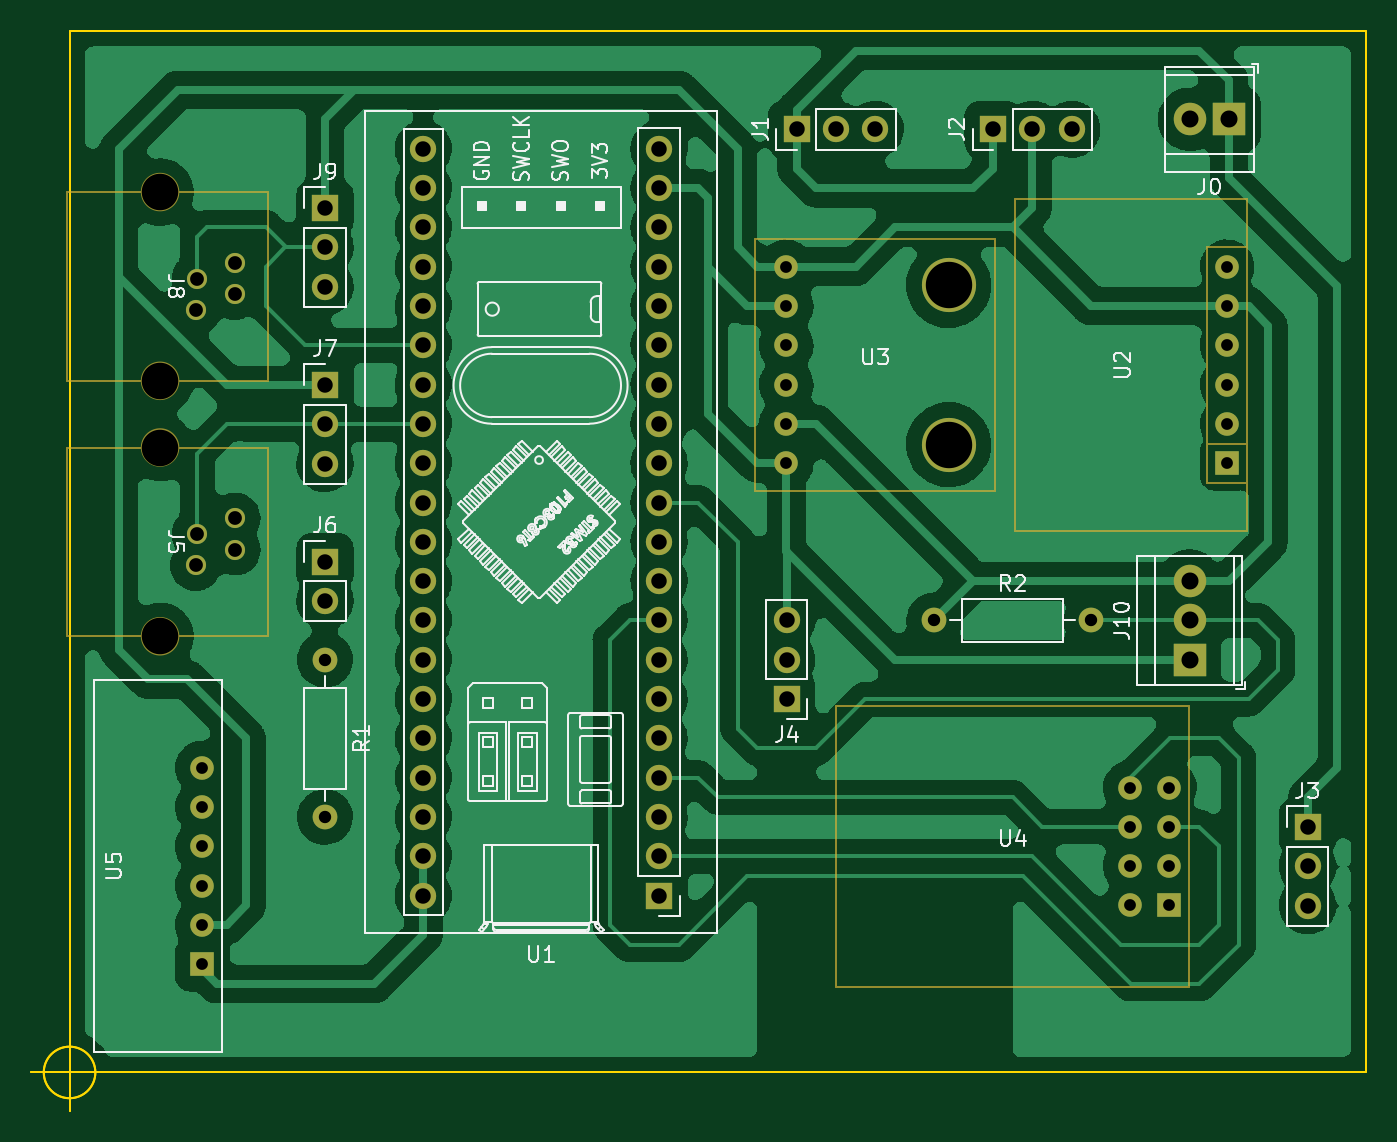
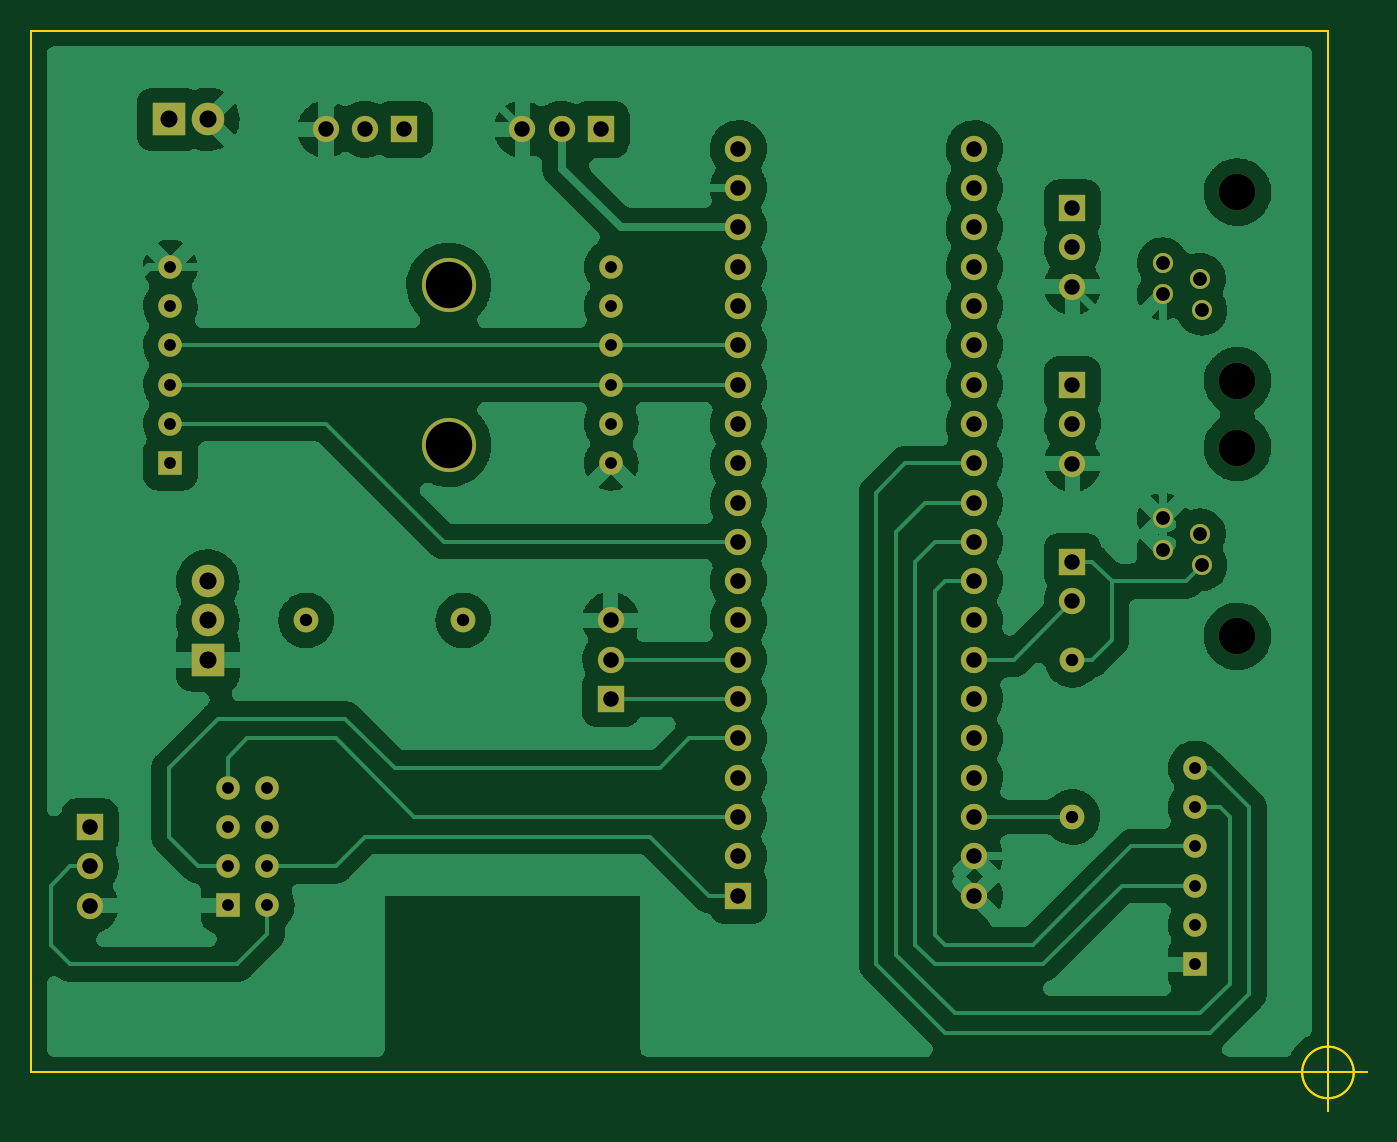
Circuit board: 11 layer files. Board 86.3 x 69.8 mm.
- bottom_copper: 01-Beta-PCB-From-Breadboard-B_Cu.gbl (146416 bytes)
- bottom_mask: 01-Beta-PCB-From-Breadboard-B_Mask.gbs (3750 bytes)
- paste: 01-Beta-PCB-From-Breadboard-B_Paste.gbp (484 bytes)
- bottom_silk: 01-Beta-PCB-From-Breadboard-B_Silkscreen.gbo (485 bytes)
- outline: 01-Beta-PCB-From-Breadboard-Edge_Cuts.gm1 (1228 bytes)
- top_copper: 01-Beta-PCB-From-Breadboard-F_Cu.gtl (182883 bytes)
- top_mask: 01-Beta-PCB-From-Breadboard-F_Mask.gts (5391 bytes)
- paste: 01-Beta-PCB-From-Breadboard-F_Paste.gtp (484 bytes)
- top_silk: 01-Beta-PCB-From-Breadboard-F_Silkscreen.gto (49957 bytes)
- drill: 01-Beta-PCB-From-Breadboard-NPTH.drl (476 bytes)
- drill: 01-Beta-PCB-From-Breadboard-PTH.drl (1910 bytes)

=== bottom_copper: 01-Beta-PCB-From-Breadboard-B_Cu.gbl (146416 bytes, source omitted) ===
=== bottom_mask: 01-Beta-PCB-From-Breadboard-B_Mask.gbs ===
%TF.GenerationSoftware,KiCad,Pcbnew,(6.0.4)*%
%TF.CreationDate,2022-11-02T21:24:09+07:00*%
%TF.ProjectId,01-Beta-PCB-From-Breadboard,30312d42-6574-4612-9d50-43422d46726f,rev?*%
%TF.SameCoordinates,PX68768dcPY7f2c270*%
%TF.FileFunction,Soldermask,Bot*%
%TF.FilePolarity,Negative*%
%FSLAX46Y46*%
G04 Gerber Fmt 4.6, Leading zero omitted, Abs format (unit mm)*
G04 Created by KiCad (PCBNEW (6.0.4)) date 2022-11-02 21:24:09*
%MOMM*%
%LPD*%
G01*
G04 APERTURE LIST*
%ADD10C,1.300000*%
%ADD11C,2.360000*%
%ADD12C,1.524000*%
%ADD13R,1.524000X1.524000*%
%ADD14R,1.700000X1.700000*%
%ADD15O,1.700000X1.700000*%
%ADD16C,1.700000*%
%ADD17C,3.500000*%
%ADD18O,1.600000X1.600000*%
%ADD19C,1.600000*%
%ADD20C,2.100000*%
%ADD21R,2.100000X2.100000*%
G04 APERTURE END LIST*
D10*
%TO.C,J8*%
X8150000Y49275000D03*
X8250000Y51310000D03*
X10690000Y50290000D03*
X10690000Y52325000D03*
D11*
X5850000Y44700000D03*
X5850000Y56900000D03*
%TD*%
D12*
%TO.C,U5*%
X8580000Y19685000D03*
X8580000Y17145000D03*
X8580000Y14605000D03*
X8580000Y12065000D03*
X8580000Y9525000D03*
D13*
X8580000Y6985000D03*
%TD*%
D12*
%TO.C,U4*%
X68550000Y18415000D03*
X71090000Y18415000D03*
X68550000Y15875000D03*
X71090000Y15875000D03*
X68550000Y13335000D03*
X71090000Y13335000D03*
X68550000Y10795000D03*
D13*
X71090000Y10795000D03*
%TD*%
D14*
%TO.C,J4*%
X46355000Y24145000D03*
D15*
X46355000Y26685000D03*
X46355000Y29225000D03*
%TD*%
D16*
%TO.C,U1*%
X38100000Y59690000D03*
X22860000Y59690000D03*
X38100000Y57150000D03*
X22860000Y57150000D03*
X38100000Y54610000D03*
X22860000Y54610000D03*
X38100000Y52070000D03*
X22860000Y52070000D03*
X38100000Y49530000D03*
X22860000Y49530000D03*
X38100000Y46990000D03*
X22860000Y46990000D03*
X38100000Y44450000D03*
X22860000Y44450000D03*
X38100000Y41910000D03*
X22860000Y41910000D03*
X38100000Y39370000D03*
X22860000Y39370000D03*
X38100000Y36830000D03*
X22860000Y36830000D03*
X38100000Y34290000D03*
X22860000Y34290000D03*
X38100000Y31750000D03*
X22860000Y31750000D03*
X38100000Y29210000D03*
X22860000Y29210000D03*
X38100000Y26670000D03*
X22860000Y26670000D03*
X38100000Y24130000D03*
X22860000Y24130000D03*
X38100000Y21590000D03*
X22860000Y21590000D03*
X38100000Y19050000D03*
X22860000Y19050000D03*
X38100000Y16510000D03*
X22860000Y16510000D03*
X38100000Y13970000D03*
X22860000Y13970000D03*
D14*
X38100000Y11430000D03*
D16*
X22860000Y11430000D03*
%TD*%
D12*
%TO.C,U3*%
X46320000Y39370000D03*
X46320000Y44450000D03*
X46320000Y46990000D03*
X46320000Y49530000D03*
X46320000Y41910000D03*
X46320000Y52070000D03*
D17*
X56820000Y50870000D03*
X56820000Y40570000D03*
%TD*%
D12*
%TO.C,U2*%
X74810000Y41910000D03*
D13*
X74810000Y39370000D03*
D12*
X74810000Y52070000D03*
X74810000Y49530000D03*
X74810000Y46990000D03*
X74810000Y44450000D03*
%TD*%
D18*
%TO.C,R2*%
X66040000Y29210000D03*
D19*
X55880000Y29210000D03*
%TD*%
D18*
%TO.C,R1*%
X16510000Y16510000D03*
D19*
X16510000Y26670000D03*
%TD*%
D20*
%TO.C,J10*%
X72390000Y31750000D03*
X72390000Y29210000D03*
D21*
X72390000Y26670000D03*
%TD*%
D15*
%TO.C,J9*%
X16510000Y50785000D03*
X16510000Y53325000D03*
D14*
X16510000Y55865000D03*
%TD*%
D15*
%TO.C,J7*%
X16510000Y39355000D03*
X16510000Y41895000D03*
D14*
X16510000Y44435000D03*
%TD*%
D15*
%TO.C,J6*%
X16510000Y30480000D03*
D14*
X16510000Y33020000D03*
%TD*%
D10*
%TO.C,J5*%
X8150000Y32765000D03*
X8250000Y34800000D03*
X10690000Y33780000D03*
X10690000Y35815000D03*
D11*
X5850000Y28190000D03*
X5850000Y40390000D03*
%TD*%
D15*
%TO.C,J3*%
X80010000Y10780000D03*
X80010000Y13320000D03*
D14*
X80010000Y15860000D03*
%TD*%
D15*
%TO.C,J2*%
X64770000Y60960000D03*
X62230000Y60960000D03*
D14*
X59690000Y60960000D03*
%TD*%
D15*
%TO.C,J1*%
X52070000Y60960000D03*
X49530000Y60960000D03*
D14*
X46990000Y60960000D03*
%TD*%
D20*
%TO.C,J0*%
X72390000Y61595000D03*
D21*
X74930000Y61595000D03*
%TD*%
M02*

=== paste: 01-Beta-PCB-From-Breadboard-B_Paste.gbp ===
%TF.GenerationSoftware,KiCad,Pcbnew,(6.0.4)*%
%TF.CreationDate,2022-11-02T21:24:09+07:00*%
%TF.ProjectId,01-Beta-PCB-From-Breadboard,30312d42-6574-4612-9d50-43422d46726f,rev?*%
%TF.SameCoordinates,PX68768dcPY7f2c270*%
%TF.FileFunction,Paste,Bot*%
%TF.FilePolarity,Positive*%
%FSLAX46Y46*%
G04 Gerber Fmt 4.6, Leading zero omitted, Abs format (unit mm)*
G04 Created by KiCad (PCBNEW (6.0.4)) date 2022-11-02 21:24:09*
%MOMM*%
%LPD*%
G01*
G04 APERTURE LIST*
G04 APERTURE END LIST*
M02*

=== bottom_silk: 01-Beta-PCB-From-Breadboard-B_Silkscreen.gbo ===
%TF.GenerationSoftware,KiCad,Pcbnew,(6.0.4)*%
%TF.CreationDate,2022-11-02T21:24:09+07:00*%
%TF.ProjectId,01-Beta-PCB-From-Breadboard,30312d42-6574-4612-9d50-43422d46726f,rev?*%
%TF.SameCoordinates,PX68768dcPY7f2c270*%
%TF.FileFunction,Legend,Bot*%
%TF.FilePolarity,Positive*%
%FSLAX46Y46*%
G04 Gerber Fmt 4.6, Leading zero omitted, Abs format (unit mm)*
G04 Created by KiCad (PCBNEW (6.0.4)) date 2022-11-02 21:24:09*
%MOMM*%
%LPD*%
G01*
G04 APERTURE LIST*
G04 APERTURE END LIST*
M02*

=== outline: 01-Beta-PCB-From-Breadboard-Edge_Cuts.gm1 ===
%TF.GenerationSoftware,KiCad,Pcbnew,(6.0.4)*%
%TF.CreationDate,2022-11-02T21:24:09+07:00*%
%TF.ProjectId,01-Beta-PCB-From-Breadboard,30312d42-6574-4612-9d50-43422d46726f,rev?*%
%TF.SameCoordinates,PX68768dcPY7f2c270*%
%TF.FileFunction,Profile,NP*%
%FSLAX46Y46*%
G04 Gerber Fmt 4.6, Leading zero omitted, Abs format (unit mm)*
G04 Created by KiCad (PCBNEW (6.0.4)) date 2022-11-02 21:24:09*
%MOMM*%
%LPD*%
G01*
G04 APERTURE LIST*
%TA.AperFunction,Profile*%
%ADD10C,0.100000*%
%TD*%
G04 APERTURE END LIST*
D10*
X1666666Y0D02*
G75*
G03*
X1666666Y0I-1666666J0D01*
G01*
X-2500000Y0D02*
X2500000Y0D01*
X0Y2500000D02*
X0Y-2500000D01*
X1666666Y0D02*
G75*
G03*
X1666666Y0I-1666666J0D01*
G01*
X-2500000Y0D02*
X2500000Y0D01*
X0Y2500000D02*
X0Y-2500000D01*
X0Y0D02*
X0Y57150000D01*
X1270000Y0D02*
X0Y0D01*
X6985000Y0D02*
X1270000Y0D01*
X83820000Y0D02*
X6985000Y0D01*
X83820000Y3175000D02*
X83820000Y0D01*
X83820000Y8255000D02*
X83820000Y3175000D01*
X83820000Y67310000D02*
X83820000Y8255000D01*
X83185000Y67310000D02*
X83820000Y67310000D01*
X81915000Y67310000D02*
X83185000Y67310000D01*
X55880000Y67310000D02*
X81915000Y67310000D01*
X0Y67310000D02*
X55880000Y67310000D01*
X0Y66040000D02*
X0Y67310000D01*
X0Y57150000D02*
X0Y66040000D01*
M02*

=== top_copper: 01-Beta-PCB-From-Breadboard-F_Cu.gtl (182883 bytes, source omitted) ===
=== top_mask: 01-Beta-PCB-From-Breadboard-F_Mask.gts ===
%TF.GenerationSoftware,KiCad,Pcbnew,(6.0.4)*%
%TF.CreationDate,2022-11-02T21:24:09+07:00*%
%TF.ProjectId,01-Beta-PCB-From-Breadboard,30312d42-6574-4612-9d50-43422d46726f,rev?*%
%TF.SameCoordinates,PX68768dcPY7f2c270*%
%TF.FileFunction,Soldermask,Top*%
%TF.FilePolarity,Negative*%
%FSLAX46Y46*%
G04 Gerber Fmt 4.6, Leading zero omitted, Abs format (unit mm)*
G04 Created by KiCad (PCBNEW (6.0.4)) date 2022-11-02 21:24:09*
%MOMM*%
%LPD*%
G01*
G04 APERTURE LIST*
%ADD10C,0.120000*%
%ADD11C,1.300000*%
%ADD12C,2.360000*%
%ADD13C,1.524000*%
%ADD14R,1.524000X1.524000*%
%ADD15R,1.700000X1.700000*%
%ADD16O,1.700000X1.700000*%
%ADD17C,1.700000*%
%ADD18C,3.500000*%
%ADD19O,1.600000X1.600000*%
%ADD20C,1.600000*%
%ADD21C,2.100000*%
%ADD22R,2.100000X2.100000*%
G04 APERTURE END LIST*
D10*
%TO.C,J8*%
X7030000Y44700000D02*
G75*
G03*
X7030000Y44700000I-1180000J0D01*
G01*
X7030000Y56900000D02*
G75*
G03*
X7030000Y56900000I-1180000J0D01*
G01*
X12850000Y56900000D02*
X-150000Y56900000D01*
X-150000Y56900000D02*
X-150000Y44700000D01*
X-150000Y44700000D02*
X12850000Y44700000D01*
X12850000Y44700000D02*
X12850000Y56900000D01*
%TO.C,U4*%
X49560000Y5505000D02*
X72360000Y5505000D01*
X72360000Y5505000D02*
X72360000Y23705000D01*
X72360000Y23705000D02*
X49560000Y23705000D01*
X49560000Y23705000D02*
X49560000Y5505000D01*
%TO.C,U3*%
X44320000Y53870000D02*
X59820000Y53870000D01*
X59820000Y53870000D02*
X59820000Y37570000D01*
X59820000Y37570000D02*
X44320000Y37570000D01*
X44320000Y37570000D02*
X44320000Y53870000D01*
%TO.C,U2*%
X73540000Y38100000D02*
X76080000Y38100000D01*
X76080000Y38100000D02*
X76080000Y40640000D01*
X76080000Y40640000D02*
X73540000Y40640000D01*
X73540000Y40640000D02*
X73540000Y38100000D01*
X61080000Y34970000D02*
X76080000Y34970000D01*
X76080000Y34970000D02*
X76080000Y56470000D01*
X76080000Y56470000D02*
X61080000Y56470000D01*
X61080000Y56470000D02*
X61080000Y34970000D01*
X76080000Y38100000D02*
X73540000Y38100000D01*
X73540000Y38100000D02*
X73540000Y53340000D01*
X73540000Y53340000D02*
X76080000Y53340000D01*
X76080000Y53340000D02*
X76080000Y38100000D01*
%TO.C,J5*%
X7030000Y28190000D02*
G75*
G03*
X7030000Y28190000I-1180000J0D01*
G01*
X7030000Y40390000D02*
G75*
G03*
X7030000Y40390000I-1180000J0D01*
G01*
X12850000Y40390000D02*
X-150000Y40390000D01*
X-150000Y40390000D02*
X-150000Y28190000D01*
X-150000Y28190000D02*
X12850000Y28190000D01*
X12850000Y28190000D02*
X12850000Y40390000D01*
%TD*%
D11*
%TO.C,J8*%
X8150000Y49275000D03*
X8250000Y51310000D03*
X10690000Y50290000D03*
X10690000Y52325000D03*
D12*
X5850000Y44700000D03*
X5850000Y56900000D03*
%TD*%
D13*
%TO.C,U5*%
X8580000Y19685000D03*
X8580000Y17145000D03*
X8580000Y14605000D03*
X8580000Y12065000D03*
X8580000Y9525000D03*
D14*
X8580000Y6985000D03*
%TD*%
D13*
%TO.C,U4*%
X68550000Y18415000D03*
X71090000Y18415000D03*
X68550000Y15875000D03*
X71090000Y15875000D03*
X68550000Y13335000D03*
X71090000Y13335000D03*
X68550000Y10795000D03*
D14*
X71090000Y10795000D03*
%TD*%
D15*
%TO.C,J4*%
X46355000Y24145000D03*
D16*
X46355000Y26685000D03*
X46355000Y29225000D03*
%TD*%
D17*
%TO.C,U1*%
X38100000Y59690000D03*
X22860000Y59690000D03*
X38100000Y57150000D03*
X22860000Y57150000D03*
X38100000Y54610000D03*
X22860000Y54610000D03*
X38100000Y52070000D03*
X22860000Y52070000D03*
X38100000Y49530000D03*
X22860000Y49530000D03*
X38100000Y46990000D03*
X22860000Y46990000D03*
X38100000Y44450000D03*
X22860000Y44450000D03*
X38100000Y41910000D03*
X22860000Y41910000D03*
X38100000Y39370000D03*
X22860000Y39370000D03*
X38100000Y36830000D03*
X22860000Y36830000D03*
X38100000Y34290000D03*
X22860000Y34290000D03*
X38100000Y31750000D03*
X22860000Y31750000D03*
X38100000Y29210000D03*
X22860000Y29210000D03*
X38100000Y26670000D03*
X22860000Y26670000D03*
X38100000Y24130000D03*
X22860000Y24130000D03*
X38100000Y21590000D03*
X22860000Y21590000D03*
X38100000Y19050000D03*
X22860000Y19050000D03*
X38100000Y16510000D03*
X22860000Y16510000D03*
X38100000Y13970000D03*
X22860000Y13970000D03*
D15*
X38100000Y11430000D03*
D17*
X22860000Y11430000D03*
%TD*%
D13*
%TO.C,U3*%
X46320000Y39370000D03*
X46320000Y44450000D03*
X46320000Y46990000D03*
X46320000Y49530000D03*
X46320000Y41910000D03*
X46320000Y52070000D03*
D18*
X56820000Y50870000D03*
X56820000Y40570000D03*
%TD*%
D13*
%TO.C,U2*%
X74810000Y41910000D03*
D14*
X74810000Y39370000D03*
D13*
X74810000Y52070000D03*
X74810000Y49530000D03*
X74810000Y46990000D03*
X74810000Y44450000D03*
%TD*%
D19*
%TO.C,R2*%
X66040000Y29210000D03*
D20*
X55880000Y29210000D03*
%TD*%
D19*
%TO.C,R1*%
X16510000Y16510000D03*
D20*
X16510000Y26670000D03*
%TD*%
D21*
%TO.C,J10*%
X72390000Y31750000D03*
X72390000Y29210000D03*
D22*
X72390000Y26670000D03*
%TD*%
D16*
%TO.C,J9*%
X16510000Y50785000D03*
X16510000Y53325000D03*
D15*
X16510000Y55865000D03*
%TD*%
D16*
%TO.C,J7*%
X16510000Y39355000D03*
X16510000Y41895000D03*
D15*
X16510000Y44435000D03*
%TD*%
D16*
%TO.C,J6*%
X16510000Y30480000D03*
D15*
X16510000Y33020000D03*
%TD*%
D11*
%TO.C,J5*%
X8150000Y32765000D03*
X8250000Y34800000D03*
X10690000Y33780000D03*
X10690000Y35815000D03*
D12*
X5850000Y28190000D03*
X5850000Y40390000D03*
%TD*%
D16*
%TO.C,J3*%
X80010000Y10780000D03*
X80010000Y13320000D03*
D15*
X80010000Y15860000D03*
%TD*%
D16*
%TO.C,J2*%
X64770000Y60960000D03*
X62230000Y60960000D03*
D15*
X59690000Y60960000D03*
%TD*%
D16*
%TO.C,J1*%
X52070000Y60960000D03*
X49530000Y60960000D03*
D15*
X46990000Y60960000D03*
%TD*%
D21*
%TO.C,J0*%
X72390000Y61595000D03*
D22*
X74930000Y61595000D03*
%TD*%
M02*

=== paste: 01-Beta-PCB-From-Breadboard-F_Paste.gtp ===
%TF.GenerationSoftware,KiCad,Pcbnew,(6.0.4)*%
%TF.CreationDate,2022-11-02T21:24:09+07:00*%
%TF.ProjectId,01-Beta-PCB-From-Breadboard,30312d42-6574-4612-9d50-43422d46726f,rev?*%
%TF.SameCoordinates,PX68768dcPY7f2c270*%
%TF.FileFunction,Paste,Top*%
%TF.FilePolarity,Positive*%
%FSLAX46Y46*%
G04 Gerber Fmt 4.6, Leading zero omitted, Abs format (unit mm)*
G04 Created by KiCad (PCBNEW (6.0.4)) date 2022-11-02 21:24:09*
%MOMM*%
%LPD*%
G01*
G04 APERTURE LIST*
G04 APERTURE END LIST*
M02*

=== top_silk: 01-Beta-PCB-From-Breadboard-F_Silkscreen.gto (49957 bytes, source omitted) ===
=== drill: 01-Beta-PCB-From-Breadboard-NPTH.drl ===
M48
; DRILL file {KiCad (6.0.4)} date Wed Nov  2 21:23:20 2022
; FORMAT={-:-/ absolute / metric / decimal}
; #@! TF.CreationDate,2022-11-02T21:23:20+07:00
; #@! TF.GenerationSoftware,Kicad,Pcbnew,(6.0.4)
; #@! TF.FileFunction,NonPlated,1,2,NPTH
FMAT,2
METRIC
; #@! TA.AperFunction,NonPlated,NPTH,ComponentDrill
T1C2.360
; #@! TA.AperFunction,NonPlated,NPTH,ComponentDrill
T2C3.000
%
G90
G05
T1
X5.85Y56.9
X5.85Y44.7
X5.85Y40.39
X5.85Y28.19
T2
X56.82Y50.87
X56.82Y40.57
T0
M30

=== drill: 01-Beta-PCB-From-Breadboard-PTH.drl ===
M48
; DRILL file {KiCad (6.0.4)} date Wed Nov  2 21:23:20 2022
; FORMAT={-:-/ absolute / metric / decimal}
; #@! TF.CreationDate,2022-11-02T21:23:20+07:00
; #@! TF.GenerationSoftware,Kicad,Pcbnew,(6.0.4)
; #@! TF.FileFunction,Plated,1,2,PTH
FMAT,2
METRIC
; #@! TA.AperFunction,Plated,PTH,ComponentDrill
T1C0.762
; #@! TA.AperFunction,Plated,PTH,ComponentDrill
T2C0.800
; #@! TA.AperFunction,Plated,PTH,ComponentDrill
T3C0.890
; #@! TA.AperFunction,Plated,PTH,ComponentDrill
T4C1.000
; #@! TA.AperFunction,Plated,PTH,ComponentDrill
T5C1.100
%
G90
G05
T1
X8.58Y19.685
X8.58Y17.145
X8.58Y14.605
X8.58Y12.065
X8.58Y9.525
X8.58Y6.985
X46.32Y52.07
X46.32Y49.53
X46.32Y46.99
X46.32Y44.45
X46.32Y41.91
X46.32Y39.37
X68.55Y18.415
X68.55Y15.875
X68.55Y13.335
X68.55Y10.795
X71.09Y18.415
X71.09Y15.875
X71.09Y13.335
X71.09Y10.795
X74.81Y52.07
X74.81Y49.53
X74.81Y46.99
X74.81Y44.45
X74.81Y41.91
X74.81Y39.37
T2
X16.51Y26.67
X16.51Y16.51
X55.88Y29.21
X66.04Y29.21
T3
X8.15Y49.275
X8.15Y32.765
X8.25Y51.31
X8.25Y34.8
X10.69Y52.325
X10.69Y50.29
X10.69Y35.815
X10.69Y33.78
T4
X16.51Y55.865
X16.51Y53.325
X16.51Y50.785
X16.51Y44.435
X16.51Y41.895
X16.51Y39.355
X16.51Y33.02
X16.51Y30.48
X22.86Y59.69
X22.86Y57.15
X22.86Y54.61
X22.86Y52.07
X22.86Y49.53
X22.86Y46.99
X22.86Y44.45
X22.86Y41.91
X22.86Y39.37
X22.86Y36.83
X22.86Y34.29
X22.86Y31.75
X22.86Y29.21
X22.86Y26.67
X22.86Y24.13
X22.86Y21.59
X22.86Y19.05
X22.86Y16.51
X22.86Y13.97
X22.86Y11.43
X38.1Y59.69
X38.1Y57.15
X38.1Y54.61
X38.1Y52.07
X38.1Y49.53
X38.1Y46.99
X38.1Y44.45
X38.1Y41.91
X38.1Y39.37
X38.1Y36.83
X38.1Y34.29
X38.1Y31.75
X38.1Y29.21
X38.1Y26.67
X38.1Y24.13
X38.1Y21.59
X38.1Y19.05
X38.1Y16.51
X38.1Y13.97
X38.1Y11.43
X46.355Y29.225
X46.355Y26.685
X46.355Y24.145
X46.99Y60.96
X49.53Y60.96
X52.07Y60.96
X59.69Y60.96
X62.23Y60.96
X64.77Y60.96
X80.01Y15.86
X80.01Y13.32
X80.01Y10.78
T5
X72.39Y61.595
X72.39Y31.75
X72.39Y29.21
X72.39Y26.67
X74.93Y61.595
T0
M30

